3-way image classification set "dataset" from GitHub (stahiomar/Cat-Breed-Classification-using-CNN); label vocabulary: orange cat, siamese cat, sphynx cat.

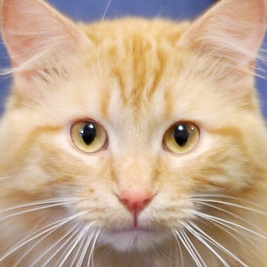
Label: orange cat

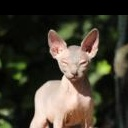
Label: sphynx cat

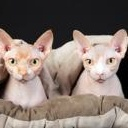
Label: sphynx cat

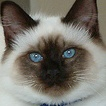
Label: siamese cat

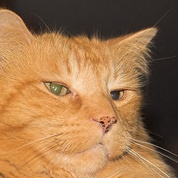
Label: orange cat

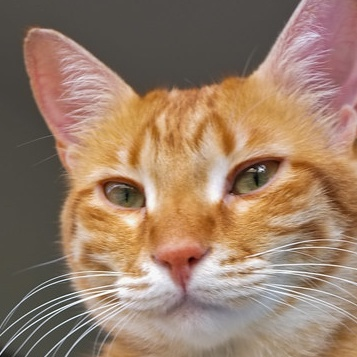
Label: orange cat
